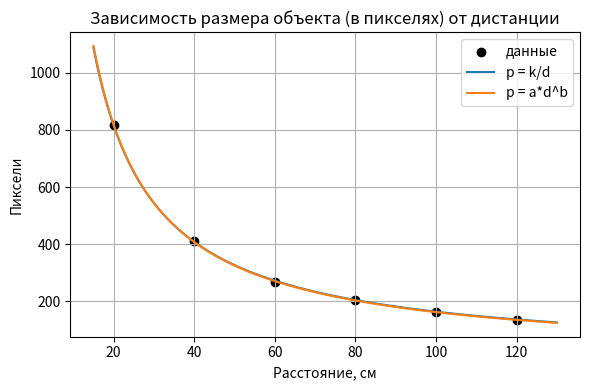

This figure's Python source:
import numpy as np
import pandas as pd
import math
import matplotlib.pyplot as plt

# ==== ДАННЫЕ ====
# d — расстояние от камеры до цели (см)
# p — размер цели на изображении (пиксели)
d = np.array([20, 40, 60, 80, 100, 120], dtype=float)
p = np.array([817, 410, 268, 203, 162, 134], dtype=float)

# ==== МОДЕЛЬ 1: простая обратная зависимость p = k / d ====
X = 1.0 / d
k_ls = np.sum(p * X) / np.sum(X * X)

# Предсказания
p_pred_k = k_ls / d
d_pred_k = k_ls / p
rmse_k = math.sqrt(np.mean((d - d_pred_k) ** 2))

# ==== МОДЕЛЬ 2: степенная зависимость p = a * d^b ====
logd = np.log(d)
logp = np.log(p)
b_fit, loga_fit = np.polyfit(logd, logp, 1)  # logp = b*logd + loga
a_fit = math.exp(loga_fit)

# Предсказания и ошибки
p_pred_power = a_fit * d**b_fit
d_pred_power = (p / a_fit) ** (1 / b_fit)
rmse_power = math.sqrt(np.mean((d - d_pred_power) ** 2))

# ==== РЕЗУЛЬТАТЫ ====
print("=== Модель 1: p = k / d ===")
print(f"k = {k_ls:.6f}")
print(f"Формула пересчёта: d = {k_ls:.6f} / p")
print(f"RMSE по расстоянию: {rmse_k:.4f} см\n")

print("=== Модель 2: p = a * d^b ===")
print(f"a = {a_fit:.6f}, b = {b_fit:.6f}")
print(f"Формула пересчёта: d = (p / {a_fit:.6f}) ** (1 / {b_fit:.6f})")
print(f"RMSE по расстоянию: {rmse_power:.4f} см\n")

# ==== СРАВНИТЕЛЬНАЯ ТАБЛИЦА ====
df = pd.DataFrame({
    "d_истинное (см)": d,
    "p (пиксели)": p,
    "d_модель_1 (см)": np.round(d_pred_k, 2),
    "d_модель_2 (см)": np.round(d_pred_power, 2),
})
print(df)

# ==== ГРАФИК ====
plt.figure(figsize=(6, 4))
plt.scatter(d, p, label="данные", color="black")
d_grid = np.linspace(15, 130, 300)
plt.plot(d_grid, k_ls / d_grid, label="p = k/d")
plt.plot(d_grid, a_fit * d_grid**b_fit, label="p = a*d^b")
plt.xlabel("Расстояние, см")
plt.ylabel("Пиксели")
plt.legend()
plt.title("Зависимость размера объекта (в пикселях) от дистанции")
plt.grid(True)
plt.tight_layout()
plt.show()
